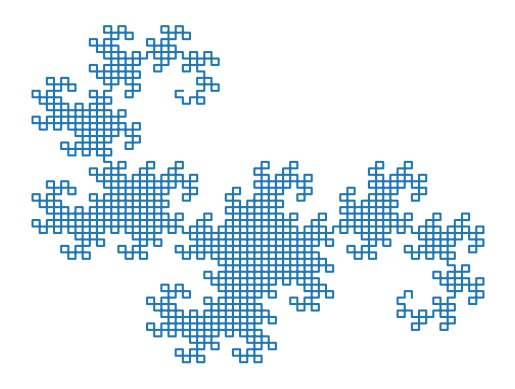

Reproduce this figure in Python.
"""
Dragon curve generated with numpy.

Original was found here:
[redacted]

But we've vectorized as much as possible with einsums.
"""

import numpy as np
import matplotlib.pyplot as plt

ITERATIONS = 10
curve = np.array([[0., 1.], [0., 0.], [1., 0.]])
rotate45_scale_by_half = np.array([[.5, -.5], [.5, .5]])
move = np.array([0., 1.])
rotate45 = np.array([[0., -1.], [1., 0.]])

for i in range(ITERATIONS):
    np.subtract(curve, move, out=curve)
    # Element-wise dot product --- curve is scaled and rotated
    np.einsum('ik,kj->ij', curve, rotate45_scale_by_half, out=curve)
    np.add(curve, move, out=curve)
    # 2nd half of the curve is rotated a further 45 degrees
    curve_2 = np.einsum('ik,kj->ij', curve[-2::-1], rotate45)
    curve = np.concatenate([curve, curve_2])

plt.plot(*curve.T)
plt.axis('off')
plt.show()